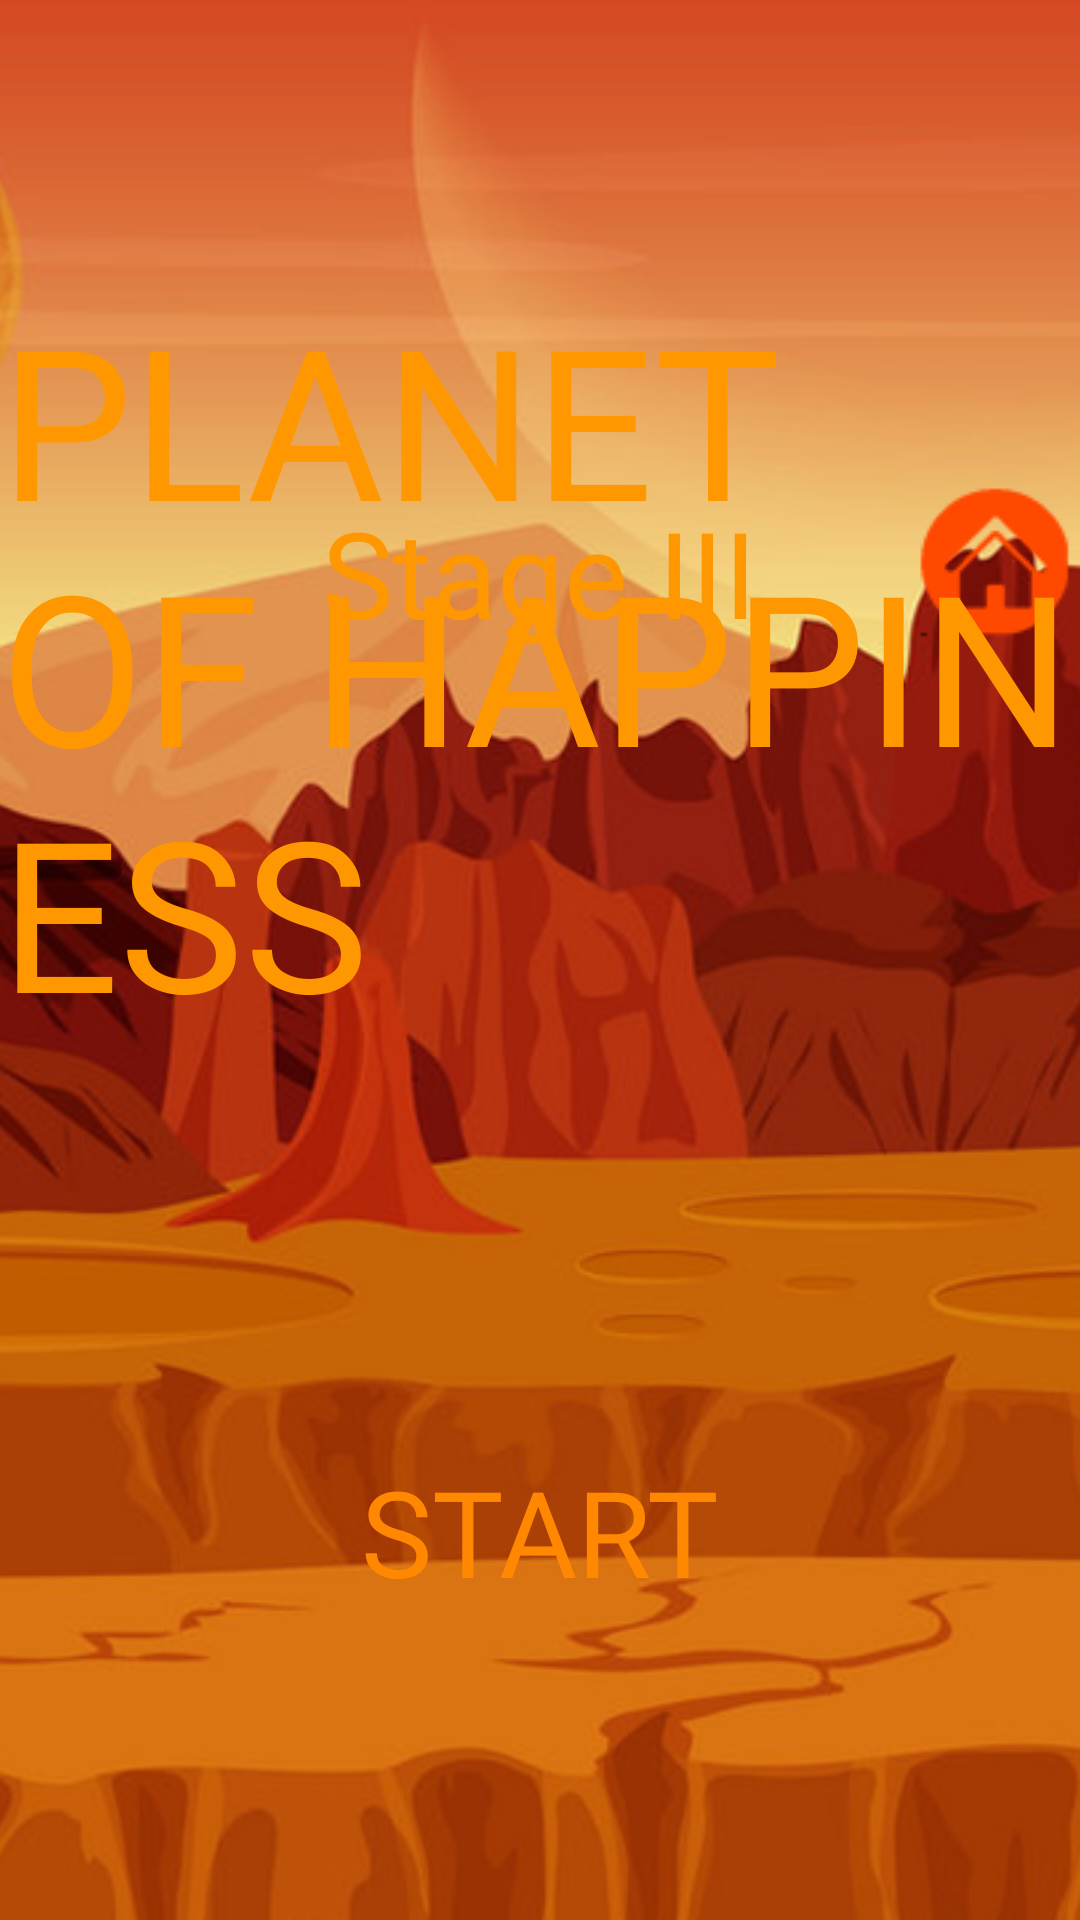

This screen was rendered from an Android layout file. Write that file and the resources it references.
<!-- AndroidManifest.xml: application theme AppTheme -->
<!-- res/layout/activity_planet3_game.xml -->
<?xml version="1.0" encoding="utf-8"?>
<RelativeLayout xmlns:android="http://schemas.android.com/apk/res/android"
    xmlns:app="http://schemas.android.com/apk/res-auto"
    xmlns:tools="http://schemas.android.com/tools"
    android:layout_width="match_parent"
    android:layout_height="match_parent"
    tools:context=".planet3_game">

    <ImageView
        android:layout_width="match_parent"
        android:layout_height="match_parent"
        android:scaleType="centerCrop"
        android:src="@drawable/bg_3"></ImageView>

    <ImageButton
        android:id="@+id/home_button_setting"
        android:layout_width="wrap_content"
        android:layout_height="wrap_content"
        android:layout_alignParentTop="true"
        android:layout_alignParentEnd="true"
        android:layout_alignParentBottom="true"
        android:layout_marginStart="289dp"
        android:layout_marginTop="25dp"
        android:layout_marginEnd="-9dp"
        android:layout_marginBottom="285dp"
        android:background="@android:color/transparent"
        android:scaleType="center"
        android:src="@drawable/home_button"></ImageButton>

    <TextView
        android:id="@+id/planet_3_start"
        android:layout_width="wrap_content"
        android:layout_height="wrap_content"
        android:layout_alignParentBottom="true"
        android:layout_centerHorizontal="true"
        android:layout_marginBottom="103dp"
        android:fontFamily="@font/spacerangertitle"
        android:text="START"
        android:textColor="@android:color/holo_orange_dark"
        android:textSize="40dp"></TextView>

    <TextView
        android:layout_width="wrap_content"
        android:layout_height="wrap_content"
        android:layout_alignParentTop="true"
        android:layout_centerHorizontal="true"
        android:layout_marginTop="93dp"
        android:fontFamily="@font/big_space_demo"
        android:text="PLANET OF HAPPINESS"
        android:textColor="#FF9800"
        android:textColorLink="#FF5722"
        android:textSize="70dp"></TextView>

    <TextView
        android:layout_width="wrap_content"
        android:layout_height="wrap_content"
        android:layout_alignParentTop="true"
        android:layout_centerHorizontal="true"
        android:layout_marginTop="164dp"
        android:fontFamily="@font/big_space_demo"
        android:text="Stage III"
        android:textColor="#FF9800"
        android:textColorLink="#FF5722"
        android:textSize="40dp"></TextView>


</RelativeLayout>
<!-- resources referenced by this layout -->
<resources>
  <!-- drawable bg_3: png bitmap (drawable, 518137 bytes) -->
  <!-- drawable home_button: png bitmap (drawable, 4557 bytes) -->
  <style name="AppTheme" parent="Theme.AppCompat.Light.NoActionBar">
          
          <item name="colorPrimary">@color/colorPrimary</item>
          <item name="colorPrimaryDark">@color/colorPrimaryDark</item>
          <item name="colorAccent">@color/colorAccent</item>
      </style>
  <!-- not gathered from this repository: default colours our renderer supplied (Android Studio template values) -->
  <color name="colorPrimary">#FF6200EE</color>
  <color name="colorPrimaryDark">#FF3700B3</color>
  <color name="colorAccent">#FF03DAC5</color>
</resources>
